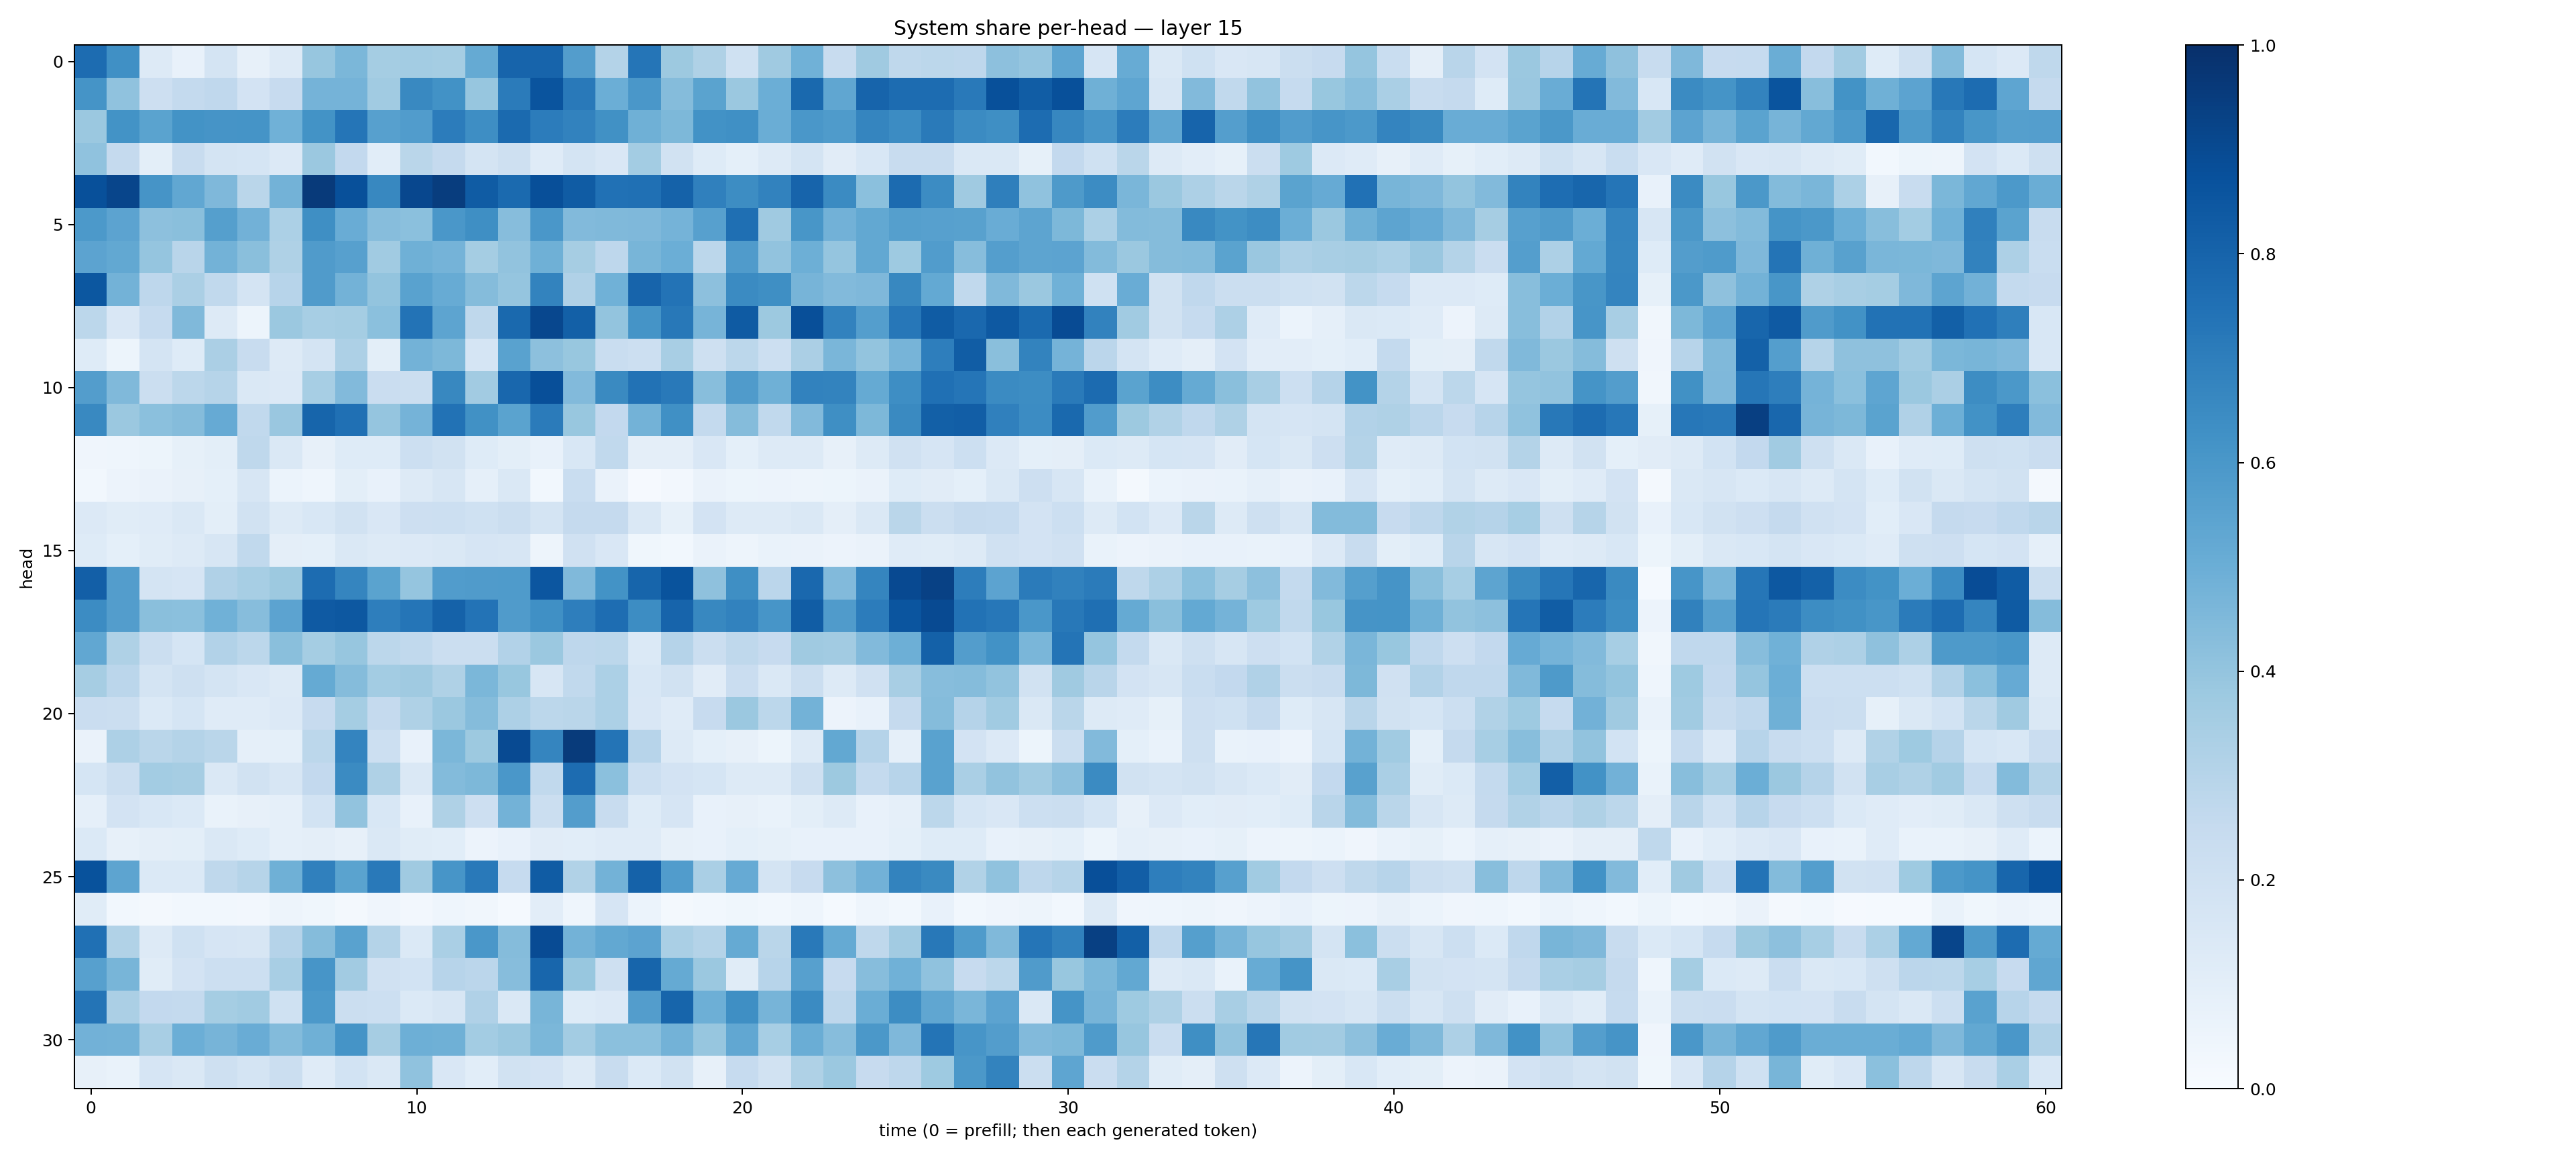

The data file committed next to this chart (first rows):
0.76840055, 0.6303852, 0.12781097, 0.07429766, 0.17678475, 0.08112646, 0.12601097, 0.393458, 0.45758256, 0.35440627, 0.3590411, 0.3551216, 0.51669705, 0.7987504, 0.7973534, 0.5705462, 0.30755767, 0.73131925, 0.3755166, 0.3237247, 0.20067868, 0.3706688, 0.4871127, 0.23664384
0.6171, 0.4064, 0.2119, 0.2576, 0.266, 0.1808, 0.2437, 0.4757, 0.4749, 0.3662, 0.6583, 0.6241, 0.3938, 0.7105, 0.8611, 0.7166, 0.4993, 0.5996, 0.4339, 0.5499, 0.3812, 0.4981, 0.7802, 0.5347
0.3798, 0.6181, 0.5496, 0.6176, 0.6095, 0.614, 0.4879, 0.6204, 0.7321, 0.5591, 0.5778, 0.7053, 0.6378, 0.7764, 0.7064, 0.6804, 0.6285, 0.4893, 0.454, 0.6235, 0.6299, 0.5006, 0.6001, 0.5846
0.4094, 0.2524, 0.1011, 0.2346, 0.1736, 0.1691, 0.1358, 0.3793, 0.2608, 0.109, 0.2875, 0.2516, 0.1764, 0.2091, 0.1184, 0.175, 0.1513, 0.3582, 0.1883, 0.1242, 0.09278, 0.1265, 0.1772, 0.1105
0.8763, 0.9167, 0.612, 0.5297, 0.4505, 0.2889, 0.4797, 0.9579, 0.878, 0.6607, 0.9098, 0.9465, 0.831, 0.7736, 0.8809, 0.8303, 0.7476, 0.7513, 0.8051, 0.6905, 0.6431, 0.6815, 0.7973, 0.6508
0.5934, 0.545, 0.4159, 0.4247, 0.566, 0.4829, 0.3311, 0.6351, 0.5046, 0.4306, 0.4196, 0.598, 0.6344, 0.432, 0.5986, 0.4423, 0.4456, 0.4511, 0.4732, 0.5613, 0.7551, 0.3707, 0.6035, 0.4838
0.545, 0.527, 0.3964, 0.2917, 0.4788, 0.4226, 0.3232, 0.5801, 0.5613, 0.3644, 0.4895, 0.4743, 0.3554, 0.4039, 0.4897, 0.3503, 0.2742, 0.4662, 0.4997, 0.2792, 0.5786, 0.4049, 0.4923, 0.3961
0.8504, 0.48, 0.2754, 0.3333, 0.2635, 0.1761, 0.2968, 0.5814, 0.4779, 0.3999, 0.5536, 0.5094, 0.4336, 0.3975, 0.6768, 0.3201, 0.4864, 0.8006, 0.7399, 0.4157, 0.6498, 0.6354, 0.4716, 0.4444
0.2809, 0.1491, 0.2487, 0.4455, 0.1321, 0.05088, 0.381, 0.3444, 0.3541, 0.421, 0.7385, 0.5393, 0.2734, 0.78, 0.9082, 0.8149, 0.4008, 0.6151, 0.7198, 0.4696, 0.8339, 0.3759, 0.88, 0.6827
0.1239, 0.05098, 0.1795, 0.1224, 0.3334, 0.2381, 0.1268, 0.178, 0.3269, 0.09772, 0.4772, 0.4538, 0.1711, 0.5526, 0.4148, 0.389, 0.2313, 0.2174, 0.3411, 0.2098, 0.2789, 0.2151, 0.3323, 0.4642
0.5737, 0.4477, 0.2241, 0.2789, 0.2989, 0.1434, 0.1331, 0.3451, 0.442, 0.229, 0.2209, 0.6605, 0.3619, 0.7874, 0.8823, 0.4429, 0.6558, 0.7429, 0.7157, 0.4291, 0.5808, 0.491, 0.6822, 0.6782
0.659, 0.3802, 0.4184, 0.4357, 0.513, 0.2652, 0.3856, 0.7961, 0.753, 0.3958, 0.4748, 0.7431, 0.6262, 0.5479, 0.7098, 0.3899, 0.259, 0.4779, 0.6318, 0.2541, 0.4366, 0.2646, 0.4419, 0.6336
0.04187, 0.04342, 0.05194, 0.08405, 0.09937, 0.2711, 0.1482, 0.08015, 0.1245, 0.1248, 0.2182, 0.1895, 0.124, 0.09942, 0.07126, 0.1562, 0.264, 0.09436, 0.09764, 0.1509, 0.09076, 0.1324, 0.1303, 0.08065
0.02911, 0.05585, 0.06261, 0.07836, 0.09192, 0.16, 0.06119, 0.04662, 0.09955, 0.07579, 0.1265, 0.162, 0.08921, 0.1453, 0.02903, 0.2334, 0.06404, 0.01116, 0.02566, 0.06528, 0.05397, 0.05602, 0.05026, 0.0545
0.1335, 0.1141, 0.1196, 0.1414, 0.1014, 0.1925, 0.127, 0.1537, 0.1935, 0.1486, 0.2143, 0.2151, 0.2013, 0.2262, 0.1757, 0.2511, 0.2518, 0.1414, 0.08255, 0.1801, 0.1315, 0.13, 0.142, 0.09711
0.1235, 0.09031, 0.1162, 0.1253, 0.1563, 0.2619, 0.09444, 0.09353, 0.1482, 0.1304, 0.1333, 0.1468, 0.1648, 0.1598, 0.04738, 0.1961, 0.1519, 0.03834, 0.03087, 0.06629, 0.04794, 0.06771, 0.06265, 0.05785
0.8166, 0.5726, 0.1789, 0.1655, 0.3197, 0.3441, 0.3751, 0.7672, 0.6691, 0.5484, 0.3971, 0.5744, 0.581, 0.5821, 0.8529, 0.4472, 0.6181, 0.7954, 0.8637, 0.4109, 0.6362, 0.2847, 0.7826, 0.4445
0.6482, 0.572, 0.4231, 0.4206, 0.4872, 0.4314, 0.5453, 0.8395, 0.8452, 0.6962, 0.733, 0.808, 0.7422, 0.5796, 0.6327, 0.6959, 0.763, 0.6428, 0.7991, 0.6603, 0.683, 0.6091, 0.8278, 0.5792
0.5293, 0.3204, 0.223, 0.1688, 0.3103, 0.2806, 0.4239, 0.3544, 0.3936, 0.278, 0.2641, 0.2238, 0.2211, 0.3103, 0.3805, 0.2736, 0.2785, 0.137, 0.3017, 0.2194, 0.2727, 0.2456, 0.3696, 0.3622
0.3479, 0.2839, 0.1779, 0.2096, 0.1726, 0.1523, 0.1276, 0.5162, 0.4355, 0.3574, 0.3704, 0.3226, 0.4582, 0.3888, 0.1587, 0.263, 0.3291, 0.1537, 0.1927, 0.1108, 0.2268, 0.1423, 0.226, 0.1281
0.228, 0.2196, 0.1373, 0.1718, 0.1204, 0.1175, 0.1359, 0.2424, 0.3526, 0.2526, 0.3232, 0.3797, 0.4339, 0.3254, 0.2805, 0.2868, 0.3298, 0.1503, 0.1179, 0.2444, 0.381, 0.2792, 0.4775, 0.05672
0.06517, 0.3256, 0.2856, 0.3054, 0.2858, 0.08702, 0.0925, 0.2802, 0.6732, 0.2178, 0.07352, 0.4593, 0.3762, 0.8967, 0.6707, 0.9543, 0.7375, 0.2956, 0.1257, 0.09131, 0.08164, 0.05454, 0.1292, 0.524
0.1702, 0.2223, 0.3567, 0.3494, 0.1467, 0.1927, 0.157, 0.2591, 0.6501, 0.3216, 0.1449, 0.4377, 0.4569, 0.6006, 0.2631, 0.7682, 0.4183, 0.2165, 0.181, 0.1714, 0.1322, 0.1321, 0.2059, 0.3785
0.08808, 0.1831, 0.1553, 0.1403, 0.06706, 0.08007, 0.08629, 0.1855, 0.4053, 0.1533, 0.07407, 0.3213, 0.2119, 0.4787, 0.2188, 0.5703, 0.2365, 0.1226, 0.1668, 0.07794, 0.08122, 0.06766, 0.09863, 0.132
0.1388, 0.08191, 0.09596, 0.1, 0.1455, 0.1214, 0.08873, 0.09567, 0.08198, 0.1408, 0.116, 0.1059, 0.05479, 0.07719, 0.1106, 0.1078, 0.118, 0.1195, 0.07929, 0.07452, 0.08987, 0.08494, 0.07044, 0.07796
0.8675, 0.5396, 0.1378, 0.1372, 0.2722, 0.2981, 0.4919, 0.6909, 0.5496, 0.7156, 0.3673, 0.6066, 0.7176, 0.2498, 0.8312, 0.3156, 0.48, 0.8074, 0.5745, 0.3394, 0.5145, 0.1738, 0.2444, 0.4143
0.1163, 0.02787, 0.02073, 0.02956, 0.03117, 0.02472, 0.04929, 0.03552, 0.02301, 0.04098, 0.02442, 0.0433, 0.03324, 0.01249, 0.1039, 0.04677, 0.1674, 0.06205, 0.02026, 0.02772, 0.03611, 0.02769, 0.04482, 0.01493
0.7534, 0.3162, 0.126, 0.2019, 0.1644, 0.1595, 0.3026, 0.4348, 0.5534, 0.3056, 0.1383, 0.3377, 0.5983, 0.4372, 0.8912, 0.4768, 0.5239, 0.5432, 0.3395, 0.3085, 0.5192, 0.2887, 0.7168, 0.5171
0.5599, 0.4677, 0.1145, 0.1807, 0.2153, 0.2168, 0.3428, 0.6085, 0.3609, 0.1979, 0.1866, 0.2938, 0.2816, 0.4317, 0.7895, 0.3902, 0.2102, 0.7936, 0.5194, 0.3813, 0.1149, 0.2955, 0.5611, 0.245
0.7367, 0.3355, 0.2581, 0.2564, 0.355, 0.3669, 0.2027, 0.5904, 0.2218, 0.2167, 0.1403, 0.1578, 0.3165, 0.1419, 0.4661, 0.1222, 0.135, 0.5721, 0.7953, 0.4946, 0.6362, 0.4688, 0.6511, 0.2769
0.4839, 0.4788, 0.3406, 0.4977, 0.4694, 0.5051, 0.439, 0.4906, 0.6157, 0.3488, 0.4956, 0.4901, 0.3593, 0.3791, 0.4582, 0.3564, 0.4211, 0.4184, 0.4785, 0.3934, 0.5293, 0.3445, 0.5009, 0.4317
0.07943, 0.06645, 0.1641, 0.1457, 0.204, 0.1764, 0.2232, 0.1209, 0.1867, 0.1415, 0.4101, 0.1499, 0.1068, 0.1927, 0.1826, 0.1294, 0.236, 0.1393, 0.1937, 0.08131, 0.2462, 0.1881, 0.3238, 0.3797
